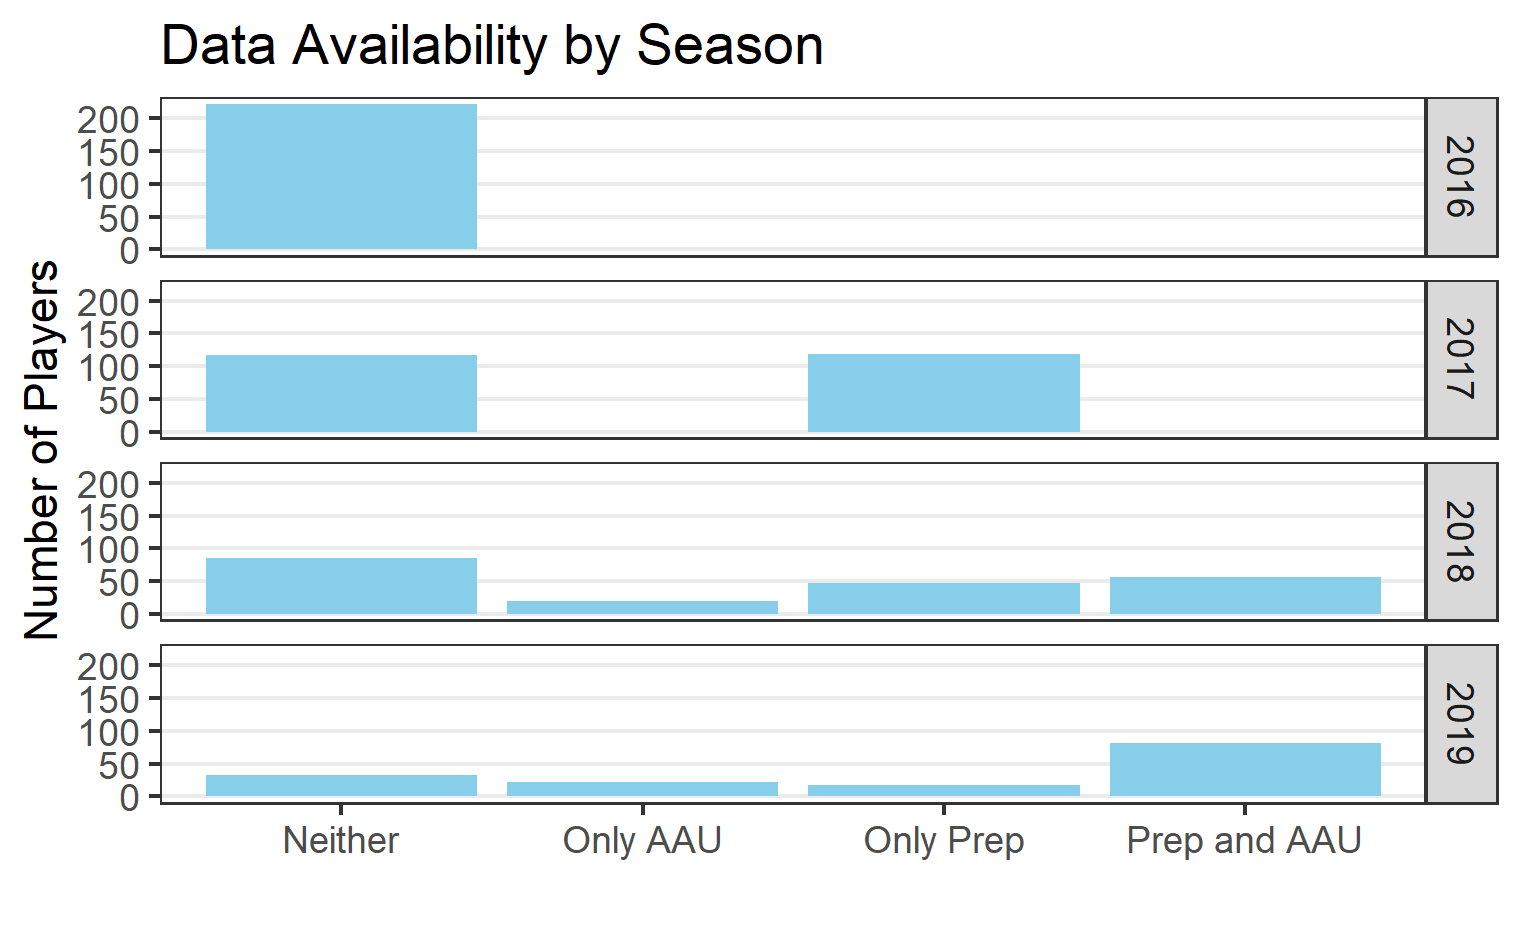

The data file committed next to this chart (first rows):
Season, Neither, Only AAU, Only Prep, Prep and AAU
2016, 221, 0, 0, 0
2017, 117, 0, 118, 0
2018, 86, 20, 47, 57
2019, 33, 22, 17, 81
